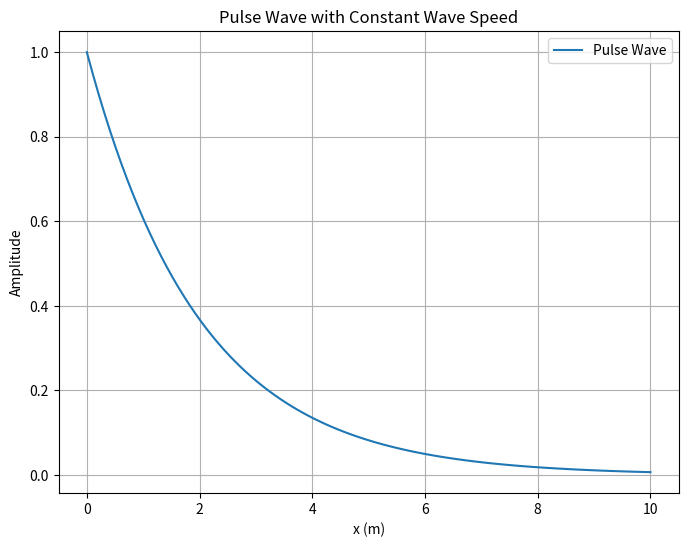

Write Python code to recreate this figure.
import numpy as np
import matplotlib.pyplot as plt

# Visualization of a pulse wave
def pulse_wave(x, A, v):
    return A * np.exp(-x/v)

x_values = np.linspace(0, 10, 100)
A = 1.0  # Amplitude
v = 2.0  # Wave speed

plt.figure(figsize=(8, 6))
plt.plot(x_values, pulse_wave(x_values, A, v), label='Pulse Wave')
plt.xlabel('x (m)')
plt.ylabel('Amplitude')
plt.title('Pulse Wave with Constant Wave Speed')
plt.legend()
plt.grid(True)
plt.show()
